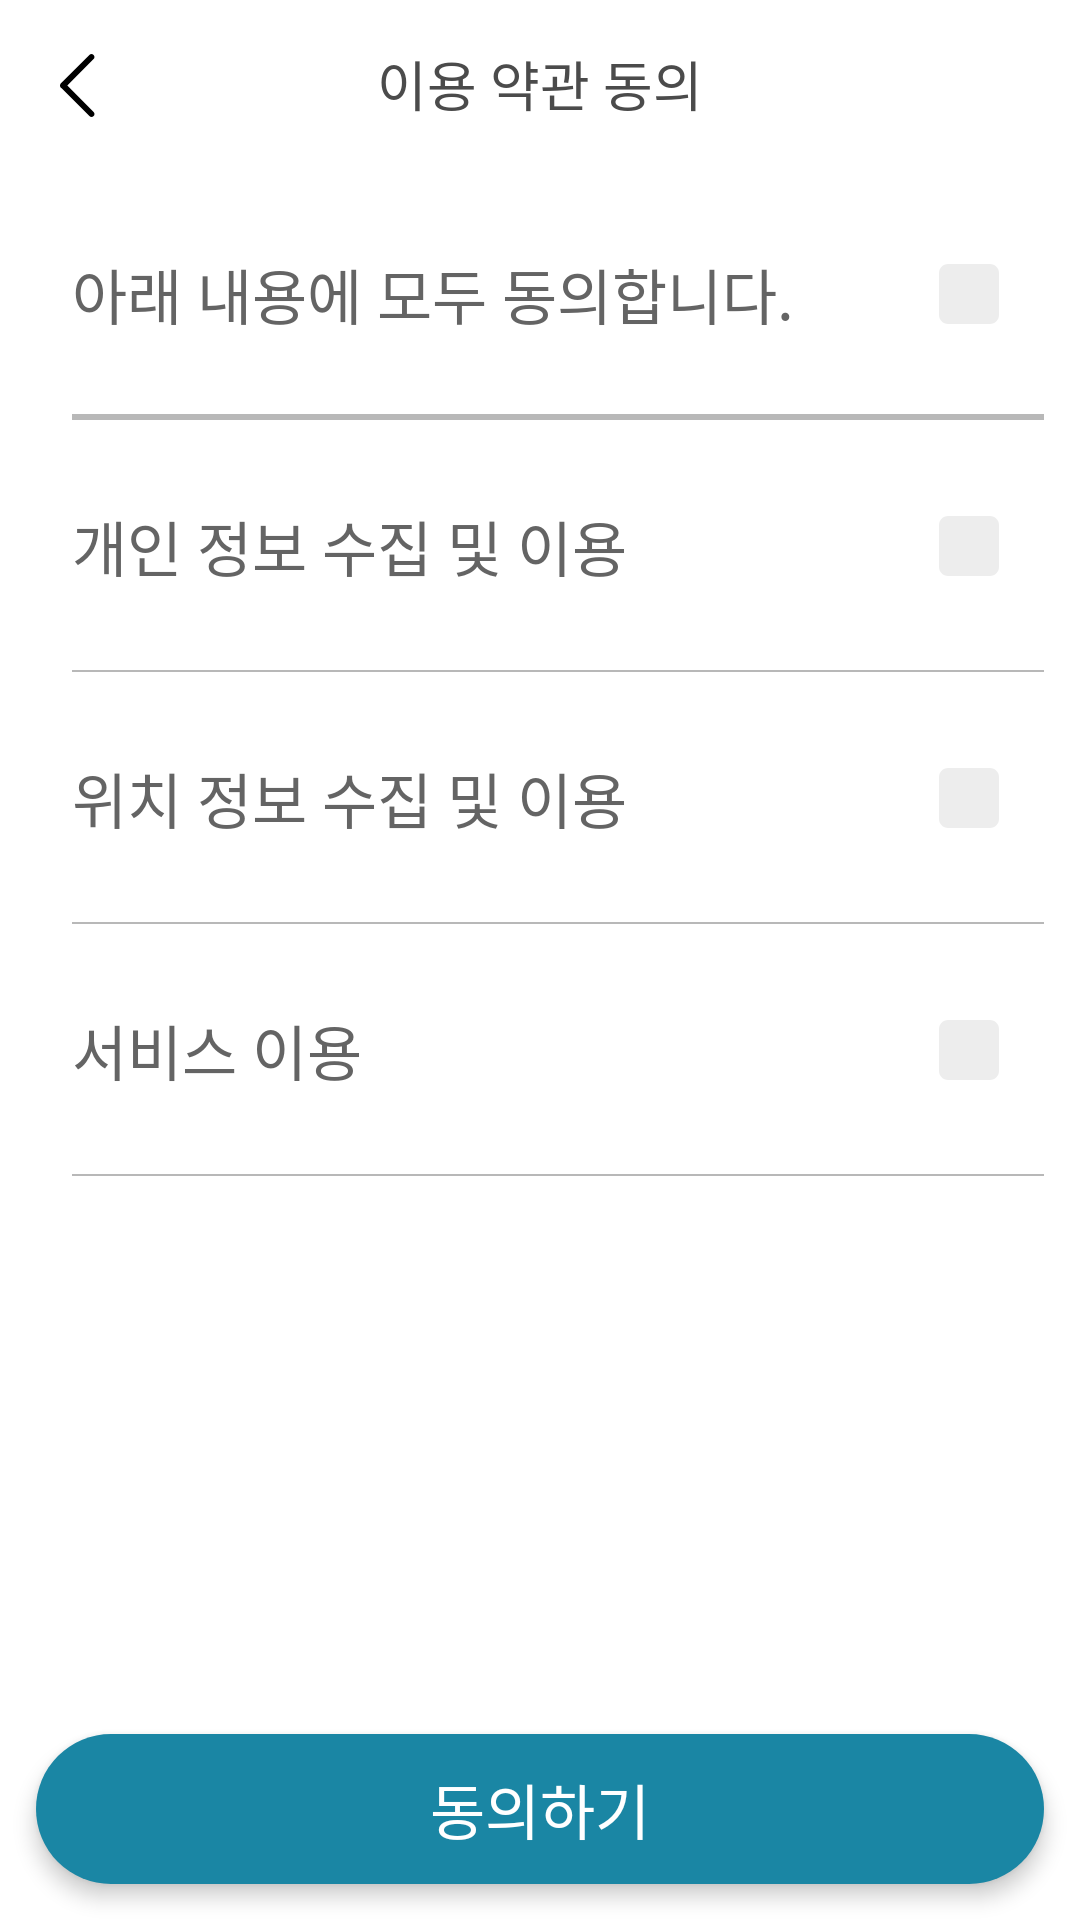

Produce the Android XML layout that renders to this screen, including the resource entries it uses.
<!-- AndroidManifest.xml: application theme AppTheme -->
<!-- res/layout/activity_terms_list.xml -->
<?xml version="1.0" encoding="utf-8"?>
<RelativeLayout xmlns:android="http://schemas.android.com/apk/res/android"
    android:layout_width="match_parent"
    android:layout_height="match_parent"
    android:background="@color/color_white">

    <LinearLayout
        android:layout_width="match_parent"
        android:layout_height="match_parent"
        android:paddingLeft="12dp"
        android:paddingRight="12dp"
        android:orientation="vertical">

        <RelativeLayout
            android:layout_width="match_parent"
            android:layout_height="56dp">

            <View
                android:id="@+id/btn_title_back"
                android:layout_width="30dp"
                android:layout_height="30dp"
                android:layout_centerVertical="true"
                android:background="@drawable/title_btn_back"/>

            <TextView
                android:id="@+id/title_text"
                android:layout_width="wrap_content"
                android:layout_height="wrap_content"
                android:layout_centerInParent="true"
                android:text="@string/terms_agree_title"
                android:textSize="18sp"
                android:lineHeight="37sp"
                android:textColor="@color/text_color_title"/>

        </RelativeLayout>

        <RelativeLayout
            android:id="@+id/agree_all_btn_layout"
            android:layout_width="match_parent"
            android:layout_height="84dp"
            android:paddingLeft="12dp">

            <TextView
                android:id="@+id/agree_all_btn_text"
                android:layout_width="wrap_content"
                android:layout_height="match_parent"
                android:layout_centerVertical="true"
                android:gravity="center_vertical"
                android:text="@string/terms_agree_all"
                android:textSize="20sp"
                android:lineHeight="26sp"
                android:textColor="@color/text_color_dark"/>

            <View
                android:id="@+id/btn_check_all"
                android:layout_width="30dp"
                android:layout_height="30dp"
                android:layout_alignParentRight="true"
                android:layout_centerVertical="true"
                android:layout_marginRight="10dp"
                android:background="@drawable/dt_list_btn"/>

            <View
                android:layout_width="match_parent"
                android:layout_height="2dp"
                android:layout_alignParentBottom="true"
                android:background="@color/text_color_sub"/>

        </RelativeLayout>

        <RelativeLayout
            android:id="@+id/btn_view_terms_detail1"
            android:layout_width="match_parent"
            android:layout_height="84dp"
            android:paddingLeft="12dp"
            android:clickable="true">

            <TextView
                android:id="@+id/terms_text1"
                android:layout_width="wrap_content"
                android:layout_height="match_parent"
                android:gravity="center_vertical"
                android:text="@string/terms_agree_terms1"
                android:textSize="20sp"
                android:lineHeight="26sp"
                android:textColor="@color/text_color_dark"/>

            <View
                android:id="@+id/btn_check1"
                android:layout_width="30dp"
                android:layout_height="30dp"
                android:layout_alignParentRight="true"
                android:layout_centerVertical="true"
                android:layout_marginRight="10dp"
                android:background="@drawable/dt_list_btn"/>

            <View
                android:layout_width="match_parent"
                android:layout_height="0.5dp"
                android:layout_alignParentBottom="true"
                android:background="@color/text_color_sub"/>

        </RelativeLayout>

        <RelativeLayout
            android:id="@+id/btn_view_terms_detail2"
            android:layout_width="match_parent"
            android:layout_height="84dp"
            android:paddingLeft="12dp"
            android:clickable="true"
            android:background="#2bffffff">

            <TextView
                android:id="@+id/terms_text2"
                android:layout_width="wrap_content"
                android:layout_height="match_parent"
                android:gravity="center_vertical"
                android:text="@string/terms_agree_terms2"
                android:textSize="20sp"
                android:lineHeight="26sp"
                android:textColor="@color/text_color_dark"/>

            <View
                android:id="@+id/btn_check2"
                android:layout_width="30dp"
                android:layout_height="30dp"
                android:layout_alignParentRight="true"
                android:layout_centerVertical="true"
                android:layout_marginRight="10dp"
                android:background="@drawable/dt_list_btn"/>

            <View
                android:layout_width="match_parent"
                android:layout_height="0.5dp"
                android:layout_alignParentBottom="true"
                android:background="@color/text_color_sub"/>

        </RelativeLayout>

        <RelativeLayout
            android:id="@+id/btn_view_terms_detail3"
            android:layout_width="match_parent"
            android:layout_height="84dp"
            android:paddingLeft="12dp"
            android:clickable="true">

            <TextView
                android:id="@+id/terms_text3"
                android:layout_width="wrap_content"
                android:layout_height="match_parent"
                android:gravity="center_vertical"
                android:text="@string/terms_agree_terms3"
                android:textSize="20sp"
                android:lineHeight="26sp"
                android:textColor="@color/text_color_dark"/>

            <View
                android:id="@+id/btn_check3"
                android:layout_width="30dp"
                android:layout_height="30dp"
                android:layout_alignParentRight="true"
                android:layout_centerVertical="true"
                android:layout_marginRight="10dp"
                android:background="@drawable/dt_list_btn"/>

            <View
                android:layout_width="match_parent"
                android:layout_height="0.5dp"
                android:layout_alignParentBottom="true"
                android:background="@color/text_color_sub"/>

        </RelativeLayout>

    </LinearLayout>

    <TextView
        android:id="@+id/btn_bottom"
        android:layout_width="match_parent"
        android:layout_height="50dp"
        android:layout_alignParentBottom="true"
        android:layout_marginLeft="12dp"
        android:layout_marginRight="12dp"
        android:layout_marginBottom="12dp"
        android:elevation="4dp"
        android:text="@string/terms_agree_ok_btn_text"
        android:textSize="20sp"
        android:textColor="@drawable/bottom_btn_text_color"
        android:lineHeight="37sp"
        android:gravity="center"
        android:background="@drawable/bottom_btn_04"/>

</RelativeLayout>
<!-- resources referenced by this layout -->
<resources>
  <color name="color_white">#ffffff</color>
  <color name="text_color_dark">#646464</color>
  <color name="text_color_sub">#b8b8b8</color>
  <color name="text_color_title">#4b4b4b</color>
  <!-- drawable bottom_btn_04 (drawable) -->
  <?xml version="1.0" encoding="utf-8"?>
  <selector xmlns:android="http://schemas.android.com/apk/res/android">
      <item android:state_enabled="true" android:state_pressed="true" android:drawable="@drawable/bottom_btn_04_pressed"/>
      <item android:state_enabled="true" android:drawable="@drawable/bottom_btn_04_normal"/>
      <item android:drawable="@drawable/bottom_btn_04_disabled"/>
  </selector>
  <!-- drawable bottom_btn_text_color (drawable) -->
  <?xml version="1.0" encoding="utf-8"?>
  <selector xmlns:android="http://schemas.android.com/apk/res/android">
      <item android:state_enabled="true" android:state_pressed="true" android:color="@color/text_color_pressed"/>
      <item android:state_enabled="true" android:color="@color/color_white"/>
      <item android:color="@color/text_color_sub"/>
  </selector>
  <!-- drawable dt_list_btn (drawable) -->
  <?xml version="1.0" encoding="utf-8"?>
  <selector xmlns:android="http://schemas.android.com/apk/res/android">
      <item android:state_selected="true" android:drawable="@drawable/dt_list_btn_check"/>
      <item android:drawable="@drawable/dt_list_btn_uncheck"/>
  </selector>
  <!-- drawable title_btn_back (drawable) -->
  <?xml version="1.0" encoding="utf-8"?>
  <selector xmlns:android="http://schemas.android.com/apk/res/android">
      <item android:state_pressed="true" android:drawable="@drawable/title_btn_back_p"/>
      <item android:drawable="@drawable/title_btn_back_n"/>
  </selector>
  <string name="terms_agree_all">아래 내용에 모두 동의합니다.</string>
  <string name="terms_agree_ok_btn_text">동의하기</string>
  <string name="terms_agree_terms1">개인 정보 수집 및 이용</string>
  <string name="terms_agree_terms2">위치 정보 수집 및 이용</string>
  <string name="terms_agree_terms3">서비스 이용</string>
  <string name="terms_agree_title">이용 약관 동의</string>
  <style name="AppTheme" parent="android:Theme.Holo.Light.NoActionBar">
          <item name="android:windowContentOverlay">@null</item>
      </style>
  <!-- drawable bottom_btn_04_pressed (drawable) -->
  <?xml version="1.0" encoding="utf-8"?>
  <shape xmlns:android="http://schemas.android.com/apk/res/android">
      <solid android:color="#125e73"/>
      <corners android:radius="25dp"/>
  </shape>
  <!-- drawable bottom_btn_04_normal (drawable) -->
  <?xml version="1.0" encoding="utf-8"?>
  <shape xmlns:android="http://schemas.android.com/apk/res/android">
      <solid android:color="@color/color_primary"/>
      <corners android:radius="25dp"/>
  </shape>
  <!-- drawable bottom_btn_04_disabled (drawable) -->
  <?xml version="1.0" encoding="utf-8"?>
  <shape xmlns:android="http://schemas.android.com/apk/res/android">
      <solid android:color="#ededed"/>
      <corners android:radius="25dp"/>
  </shape>
  <color name="text_color_pressed">#b3b3b3</color>
  <!-- drawable dt_list_btn_check: png bitmap (drawable-xxhdpi, 1216 bytes) -->
  <!-- drawable dt_list_btn_uncheck: png bitmap (drawable-xxhdpi, 831 bytes) -->
  <!-- drawable title_btn_back_p: png bitmap (drawable-xxhdpi, 1145 bytes) -->
  <!-- drawable title_btn_back_n: png bitmap (drawable-xxhdpi, 964 bytes) -->
  <color name="color_primary">#1a86a4</color>
</resources>
